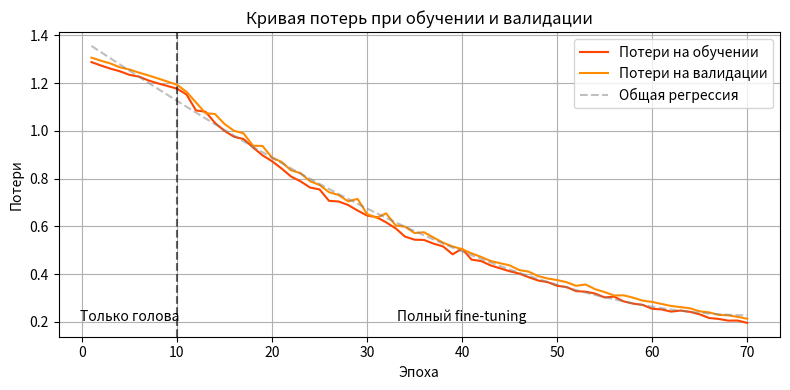
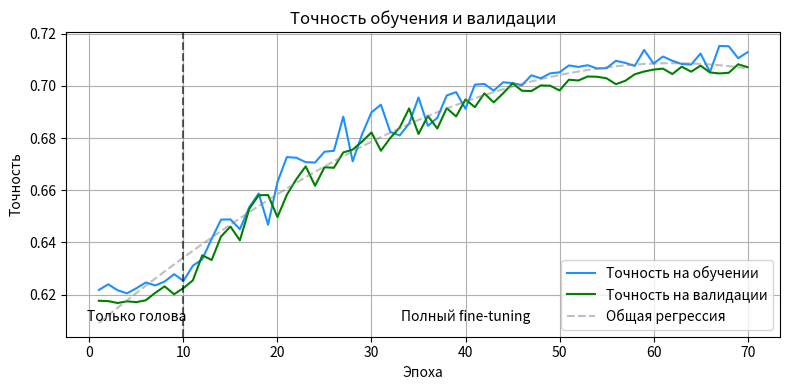

Python code for these plots, in order:
import numpy as np
import matplotlib.pyplot as plt

# Параметры
epochs = np.arange(1, 71)
transition_epoch = 10
np.random.seed(42)

# Базовые кривые и скорости
A = 1.3
k1_loss = 0.01
k2_loss = 0.03
acc0, acc1, acc2 = 0.62, 0.66, 0.75
k1_acc, k2_acc = 0.02, 0.05

train_loss, val_loss = [], []
train_acc, val_acc = [], []

for i in epochs:
    # Базовая кривая loss
    base1 = A * np.exp(-k1_loss * min(i, transition_epoch))
    base2 = base1 * np.exp(-k2_loss * max(i - transition_epoch, 0))
    
    # Шум для loss
    if i <= transition_epoch:
        sigma_l = 0.002
    elif i <= 40:
        sigma_l = 0.015
    else:
        sigma_l = 0.004
    
    train_loss.append(base2 + sigma_l * np.random.randn())
    val_loss.append(base2 + 0.8 * sigma_l * np.random.randn() + 0.02)
    
    # Базовая кривая accuracy
    part1 = acc0 + (acc1 - acc0) * (1 - np.exp(-k1_acc * min(i, transition_epoch)))
    part2 = part1 + (acc2 - acc1) * (1 - np.exp(-k2_acc * max(i - transition_epoch, 0)))
    
    # Шум для accuracy уменьшен в mid-phase
    if i <= transition_epoch:
        sigma_a = 0.0015
    elif i <= 40:
        sigma_a = 0.005
    else:
        sigma_a = 0.002
    
    train_acc.append(np.clip(part2 + sigma_a * np.random.randn(), 0, 1))
    val_acc.append(np.clip(part2 + 0.8 * sigma_a * np.random.randn() - 0.005, 0, 1))

train_loss, val_loss = np.array(train_loss), np.array(val_loss)
train_acc, val_acc = np.array(train_acc), np.array(val_acc)

# Общая регрессия для loss (по среднему train+val)
mean_loss = (train_loss + val_loss) / 2
coef_total_loss = np.polyfit(epochs, mean_loss, 3)
trend_total_loss = np.poly1d(coef_total_loss)(epochs)

# Общая регрессия для accuracy (по среднему train+val)
mean_acc = (train_acc + val_acc) / 2
coef_total_acc = np.polyfit(epochs, mean_acc, 3)
trend_total_acc = np.poly1d(coef_total_acc)(epochs)

# Рисуем Loss
plt.figure(figsize=(8, 4))
plt.plot(epochs, train_loss, color='orangered', label='Потери на обучении')
plt.plot(epochs, val_loss, color='darkorange', label='Потери на валидации')
plt.plot(epochs, trend_total_loss, '--', color='grey', alpha=0.5, label='Общая регрессия')
plt.axvline(transition_epoch, linestyle='--', color='black', alpha=0.6)
ymin, ymax = plt.ylim()
plt.text(transition_epoch/2, ymin + 0.05*(ymax-ymin), 'Только голова', ha='center')
plt.text((transition_epoch+70)/2, ymin + 0.05*(ymax-ymin), 'Полный fine‑tuning', ha='center')
plt.title('Кривая потерь при обучении и валидации')
plt.xlabel('Эпоха')
plt.ylabel('Потери')
plt.legend()
plt.grid(True)
plt.tight_layout()
plt.savefig('loss_curve.png', dpi=500)
plt.show()

# Рисуем Accuracy
plt.figure(figsize=(8, 4))
plt.plot(epochs, train_acc, color='dodgerblue', label='Точность на обучении')
plt.plot(epochs, val_acc, color='green', label='Точность на валидации')
plt.plot(epochs, trend_total_acc, '--', color='grey', alpha=0.5, label='Общая регрессия')
plt.axvline(transition_epoch, linestyle='--', color='black', alpha=0.6)
ymin_a, ymax_a = plt.ylim()
plt.text(transition_epoch/2, ymin_a + 0.05*(ymax_a-ymin_a), 'Только голова', ha='center')
plt.text((transition_epoch+70)/2, ymin_a + 0.05*(ymax_a-ymin_a), 'Полный fine‑tuning', ha='center')
plt.title('Точность обучения и валидации')
plt.xlabel('Эпоха')
plt.ylabel('Точность')
plt.legend()
plt.grid(True)
plt.tight_layout()
plt.savefig('accuracy_curve.png', dpi=500)
plt.show()
